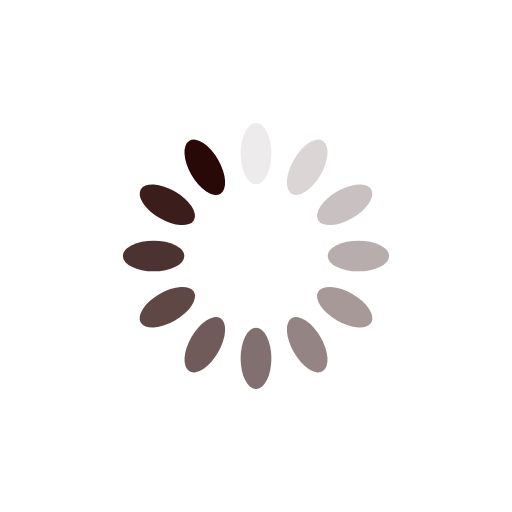
t = 0.00 s
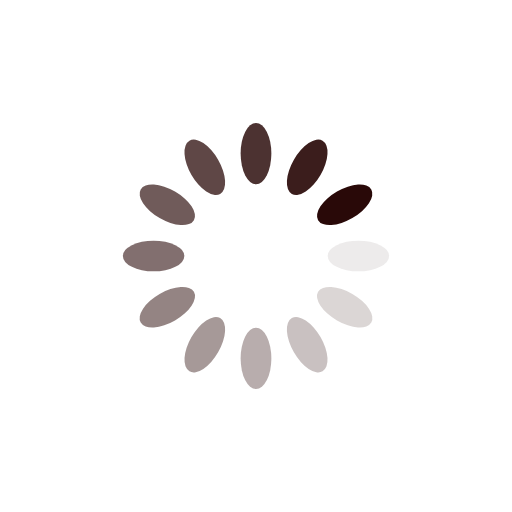
t = 0.25 s
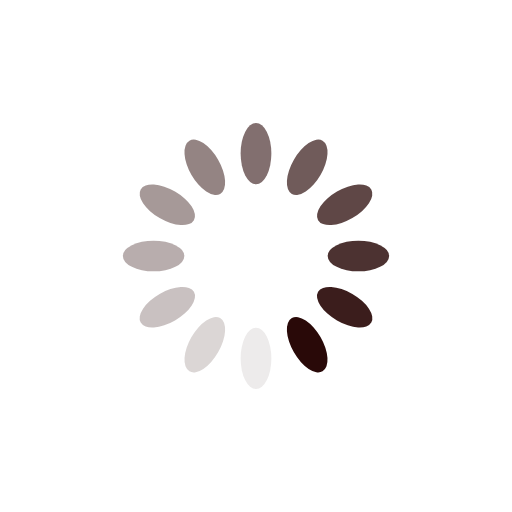
t = 0.50 s
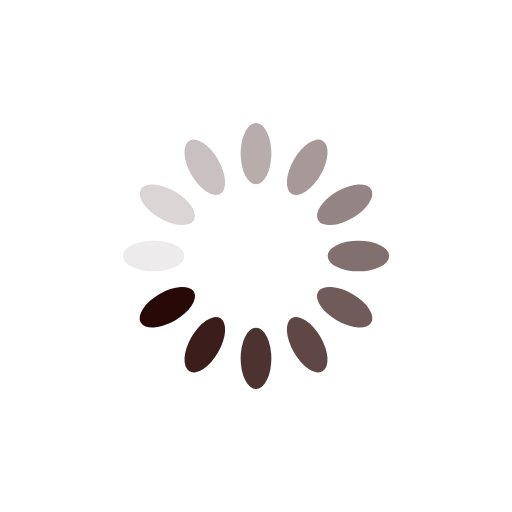
t = 0.75 s

The animated SVG that drew these frames (rendered in a browser with its animation timeline set to each time). Animation: 12 SMIL elements (animate=12); one cycle of 1.00 s, repeats indefinitely.

<?xml version="1.0" encoding="utf-8"?>
<svg xmlns="http://www.w3.org/2000/svg" xmlns:xlink="http://www.w3.org/1999/xlink" style="margin: auto; background: none; display: block; shape-rendering: auto;" width="200px" height="200px" viewBox="0 0 100 100" preserveAspectRatio="xMidYMid">
<g transform="rotate(0 50 50)">
  <rect x="47" y="24" rx="3" ry="6" width="6" height="12" fill="#290908">
    <animate attributeName="opacity" values="1;0" keyTimes="0;1" dur="1s" begin="-0.9166666666666666s" repeatCount="indefinite"></animate>
  </rect>
</g><g transform="rotate(30 50 50)">
  <rect x="47" y="24" rx="3" ry="6" width="6" height="12" fill="#290908">
    <animate attributeName="opacity" values="1;0" keyTimes="0;1" dur="1s" begin="-0.8333333333333334s" repeatCount="indefinite"></animate>
  </rect>
</g><g transform="rotate(60 50 50)">
  <rect x="47" y="24" rx="3" ry="6" width="6" height="12" fill="#290908">
    <animate attributeName="opacity" values="1;0" keyTimes="0;1" dur="1s" begin="-0.75s" repeatCount="indefinite"></animate>
  </rect>
</g><g transform="rotate(90 50 50)">
  <rect x="47" y="24" rx="3" ry="6" width="6" height="12" fill="#290908">
    <animate attributeName="opacity" values="1;0" keyTimes="0;1" dur="1s" begin="-0.6666666666666666s" repeatCount="indefinite"></animate>
  </rect>
</g><g transform="rotate(120 50 50)">
  <rect x="47" y="24" rx="3" ry="6" width="6" height="12" fill="#290908">
    <animate attributeName="opacity" values="1;0" keyTimes="0;1" dur="1s" begin="-0.5833333333333334s" repeatCount="indefinite"></animate>
  </rect>
</g><g transform="rotate(150 50 50)">
  <rect x="47" y="24" rx="3" ry="6" width="6" height="12" fill="#290908">
    <animate attributeName="opacity" values="1;0" keyTimes="0;1" dur="1s" begin="-0.5s" repeatCount="indefinite"></animate>
  </rect>
</g><g transform="rotate(180 50 50)">
  <rect x="47" y="24" rx="3" ry="6" width="6" height="12" fill="#290908">
    <animate attributeName="opacity" values="1;0" keyTimes="0;1" dur="1s" begin="-0.4166666666666667s" repeatCount="indefinite"></animate>
  </rect>
</g><g transform="rotate(210 50 50)">
  <rect x="47" y="24" rx="3" ry="6" width="6" height="12" fill="#290908">
    <animate attributeName="opacity" values="1;0" keyTimes="0;1" dur="1s" begin="-0.3333333333333333s" repeatCount="indefinite"></animate>
  </rect>
</g><g transform="rotate(240 50 50)">
  <rect x="47" y="24" rx="3" ry="6" width="6" height="12" fill="#290908">
    <animate attributeName="opacity" values="1;0" keyTimes="0;1" dur="1s" begin="-0.25s" repeatCount="indefinite"></animate>
  </rect>
</g><g transform="rotate(270 50 50)">
  <rect x="47" y="24" rx="3" ry="6" width="6" height="12" fill="#290908">
    <animate attributeName="opacity" values="1;0" keyTimes="0;1" dur="1s" begin="-0.16666666666666666s" repeatCount="indefinite"></animate>
  </rect>
</g><g transform="rotate(300 50 50)">
  <rect x="47" y="24" rx="3" ry="6" width="6" height="12" fill="#290908">
    <animate attributeName="opacity" values="1;0" keyTimes="0;1" dur="1s" begin="-0.08333333333333333s" repeatCount="indefinite"></animate>
  </rect>
</g><g transform="rotate(330 50 50)">
  <rect x="47" y="24" rx="3" ry="6" width="6" height="12" fill="#290908">
    <animate attributeName="opacity" values="1;0" keyTimes="0;1" dur="1s" begin="0s" repeatCount="indefinite"></animate>
  </rect>
</g>
<!-- [ldio] generated by https://loading.io/ --></svg>